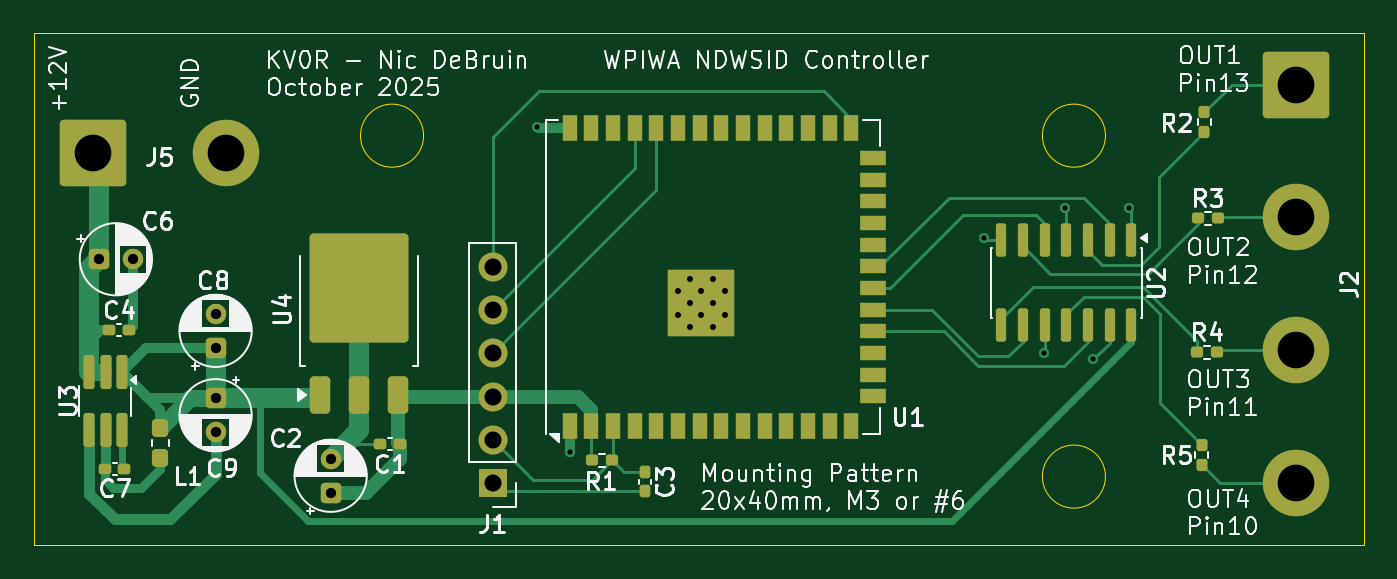
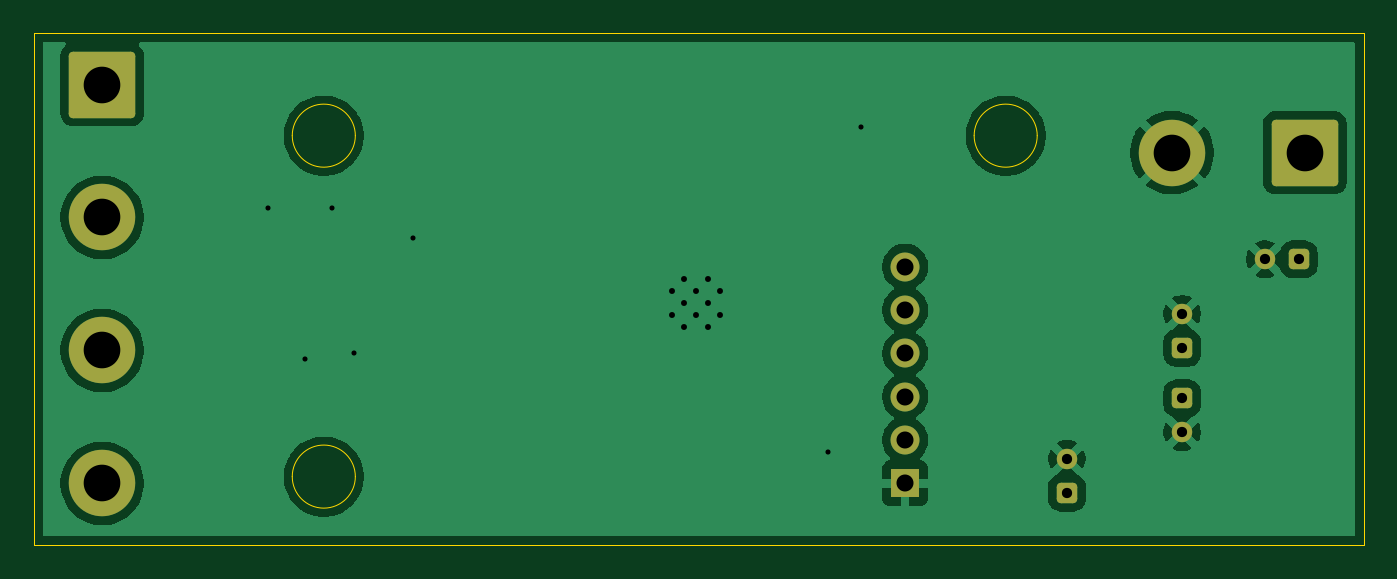
Circuit board: 11 layer files. Board 78.0 x 30.0 mm.
- bottom_copper: wpiwaNDWSID-B_Cu.gbr (43763 bytes)
- bottom_mask: wpiwaNDWSID-B_Mask.gbr (2367 bytes)
- paste: wpiwaNDWSID-B_Paste.gbr (498 bytes)
- bottom_silk: wpiwaNDWSID-B_Silkscreen.gbr (499 bytes)
- outline: wpiwaNDWSID-Edge_Cuts.gbr (1120 bytes)
- top_copper: wpiwaNDWSID-F_Cu.gbr (20152 bytes)
- top_mask: wpiwaNDWSID-F_Mask.gbr (6490 bytes)
- paste: wpiwaNDWSID-F_Paste.gbr (5106 bytes)
- top_silk: wpiwaNDWSID-F_Silkscreen.gbr (100988 bytes)
- drill: wpiwaNDWSID-NPTH.drl (313 bytes)
- drill: wpiwaNDWSID-PTH.drl (1215 bytes)

=== bottom_copper: wpiwaNDWSID-B_Cu.gbr (43763 bytes, source omitted) ===
=== bottom_mask: wpiwaNDWSID-B_Mask.gbr (2367 bytes, source withheld) ===
=== paste: wpiwaNDWSID-B_Paste.gbr ===
%TF.GenerationSoftware,KiCad,Pcbnew,9.0.4-9.0.4-0~ubuntu24.04.1*%
%TF.CreationDate,2025-10-30T13:54:35-04:00*%
%TF.ProjectId,wpiwaNDWSID,77706977-614e-4445-9753-49442e6b6963,rev?*%
%TF.SameCoordinates,Original*%
%TF.FileFunction,Paste,Bot*%
%TF.FilePolarity,Positive*%
%FSLAX46Y46*%
G04 Gerber Fmt 4.6, Leading zero omitted, Abs format (unit mm)*
G04 Created by KiCad (PCBNEW 9.0.4-9.0.4-0~ubuntu24.04.1) date 2025-10-30 13:54:35*
%MOMM*%
%LPD*%
G01*
G04 APERTURE LIST*
G04 APERTURE END LIST*
M02*

=== bottom_silk: wpiwaNDWSID-B_Silkscreen.gbr ===
%TF.GenerationSoftware,KiCad,Pcbnew,9.0.4-9.0.4-0~ubuntu24.04.1*%
%TF.CreationDate,2025-10-30T13:54:35-04:00*%
%TF.ProjectId,wpiwaNDWSID,77706977-614e-4445-9753-49442e6b6963,rev?*%
%TF.SameCoordinates,Original*%
%TF.FileFunction,Legend,Bot*%
%TF.FilePolarity,Positive*%
%FSLAX46Y46*%
G04 Gerber Fmt 4.6, Leading zero omitted, Abs format (unit mm)*
G04 Created by KiCad (PCBNEW 9.0.4-9.0.4-0~ubuntu24.04.1) date 2025-10-30 13:54:35*
%MOMM*%
%LPD*%
G01*
G04 APERTURE LIST*
G04 APERTURE END LIST*
M02*

=== outline: wpiwaNDWSID-Edge_Cuts.gbr ===
%TF.GenerationSoftware,KiCad,Pcbnew,9.0.4-9.0.4-0~ubuntu24.04.1*%
%TF.CreationDate,2025-10-30T13:54:36-04:00*%
%TF.ProjectId,wpiwaNDWSID,77706977-614e-4445-9753-49442e6b6963,rev?*%
%TF.SameCoordinates,Original*%
%TF.FileFunction,Profile,NP*%
%FSLAX46Y46*%
G04 Gerber Fmt 4.6, Leading zero omitted, Abs format (unit mm)*
G04 Created by KiCad (PCBNEW 9.0.4-9.0.4-0~ubuntu24.04.1) date 2025-10-30 13:54:36*
%MOMM*%
%LPD*%
G01*
G04 APERTURE LIST*
%TA.AperFunction,Profile*%
%ADD10C,0.050000*%
%TD*%
G04 APERTURE END LIST*
D10*
X126000000Y-97000000D02*
X204000000Y-97000000D01*
X204000000Y-127000000D01*
X126000000Y-127000000D01*
X126000000Y-97000000D01*
X148850000Y-103000000D02*
G75*
G02*
X145150000Y-103000000I-1850000J0D01*
G01*
X145150000Y-103000000D02*
G75*
G02*
X148850000Y-103000000I1850000J0D01*
G01*
X188850000Y-123000000D02*
G75*
G02*
X185150000Y-123000000I-1850000J0D01*
G01*
X185150000Y-123000000D02*
G75*
G02*
X188850000Y-123000000I1850000J0D01*
G01*
X188850000Y-103000000D02*
G75*
G02*
X185150000Y-103000000I-1850000J0D01*
G01*
X185150000Y-103000000D02*
G75*
G02*
X188850000Y-103000000I1850000J0D01*
G01*
M02*

=== top_copper: wpiwaNDWSID-F_Cu.gbr (20152 bytes, source omitted) ===
=== top_mask: wpiwaNDWSID-F_Mask.gbr (6490 bytes, source omitted) ===
=== paste: wpiwaNDWSID-F_Paste.gbr ===
%TF.GenerationSoftware,KiCad,Pcbnew,9.0.4-9.0.4-0~ubuntu24.04.1*%
%TF.CreationDate,2025-10-30T13:54:34-04:00*%
%TF.ProjectId,wpiwaNDWSID,77706977-614e-4445-9753-49442e6b6963,rev?*%
%TF.SameCoordinates,Original*%
%TF.FileFunction,Paste,Top*%
%TF.FilePolarity,Positive*%
%FSLAX46Y46*%
G04 Gerber Fmt 4.6, Leading zero omitted, Abs format (unit mm)*
G04 Created by KiCad (PCBNEW 9.0.4-9.0.4-0~ubuntu24.04.1) date 2025-10-30 13:54:34*
%MOMM*%
%LPD*%
G01*
G04 APERTURE LIST*
G04 Aperture macros list*
%AMRoundRect*
0 Rectangle with rounded corners*
0 $1 Rounding radius*
0 $2 $3 $4 $5 $6 $7 $8 $9 X,Y pos of 4 corners*
0 Add a 4 corners polygon primitive as box body*
4,1,4,$2,$3,$4,$5,$6,$7,$8,$9,$2,$3,0*
0 Add four circle primitives for the rounded corners*
1,1,$1+$1,$2,$3*
1,1,$1+$1,$4,$5*
1,1,$1+$1,$6,$7*
1,1,$1+$1,$8,$9*
0 Add four rect primitives between the rounded corners*
20,1,$1+$1,$2,$3,$4,$5,0*
20,1,$1+$1,$4,$5,$6,$7,0*
20,1,$1+$1,$6,$7,$8,$9,0*
20,1,$1+$1,$8,$9,$2,$3,0*%
G04 Aperture macros list end*
%ADD10RoundRect,0.155000X0.212500X0.155000X-0.212500X0.155000X-0.212500X-0.155000X0.212500X-0.155000X0*%
%ADD11RoundRect,0.155000X-0.212500X-0.155000X0.212500X-0.155000X0.212500X0.155000X-0.212500X0.155000X0*%
%ADD12RoundRect,0.237500X0.237500X-0.287500X0.237500X0.287500X-0.237500X0.287500X-0.237500X-0.287500X0*%
%ADD13RoundRect,0.162500X-0.162500X0.837500X-0.162500X-0.837500X0.162500X-0.837500X0.162500X0.837500X0*%
%ADD14RoundRect,0.160000X-0.160000X0.197500X-0.160000X-0.197500X0.160000X-0.197500X0.160000X0.197500X0*%
%ADD15RoundRect,0.155000X-0.155000X0.212500X-0.155000X-0.212500X0.155000X-0.212500X0.155000X0.212500X0*%
%ADD16RoundRect,0.160000X-0.197500X-0.160000X0.197500X-0.160000X0.197500X0.160000X-0.197500X0.160000X0*%
%ADD17RoundRect,0.150000X-0.150000X0.825000X-0.150000X-0.825000X0.150000X-0.825000X0.150000X0.825000X0*%
%ADD18RoundRect,0.250000X1.125000X-1.275000X1.125000X1.275000X-1.125000X1.275000X-1.125000X-1.275000X0*%
%ADD19RoundRect,0.250000X0.350000X-0.850000X0.350000X0.850000X-0.350000X0.850000X-0.350000X-0.850000X0*%
%ADD20RoundRect,0.160000X0.160000X-0.197500X0.160000X0.197500X-0.160000X0.197500X-0.160000X-0.197500X0*%
%ADD21R,0.900000X0.900000*%
%ADD22R,0.900000X1.500000*%
%ADD23R,1.500000X0.900000*%
G04 APERTURE END LIST*
D10*
%TO.C,C7*%
X130165000Y-122550000D03*
X131300000Y-122550000D03*
%TD*%
D11*
%TO.C,C4*%
X131550000Y-114400000D03*
X130415000Y-114400000D03*
%TD*%
D12*
%TO.C,L1*%
X133400000Y-120150000D03*
X133400000Y-121900000D03*
%TD*%
D13*
%TO.C,U3*%
X131150000Y-120260000D03*
X130200000Y-120260000D03*
X129250000Y-120260000D03*
X129250000Y-116840000D03*
X130200000Y-116840000D03*
X131150000Y-116840000D03*
%TD*%
D14*
%TO.C,R5*%
X194500000Y-121152500D03*
X194500000Y-122347500D03*
%TD*%
D15*
%TO.C,C3*%
X161850000Y-122732500D03*
X161850000Y-123867500D03*
%TD*%
D16*
%TO.C,R1*%
X158702500Y-122050000D03*
X159897500Y-122050000D03*
%TD*%
D10*
%TO.C,C1*%
X147450000Y-121100000D03*
X146315000Y-121100000D03*
%TD*%
D16*
%TO.C,R3*%
X194252500Y-107850000D03*
X195447500Y-107850000D03*
%TD*%
D17*
%TO.C,U2*%
X190370000Y-109150000D03*
X189100000Y-109150000D03*
X187830000Y-109150000D03*
X186560000Y-109150000D03*
X185290000Y-109150000D03*
X184020000Y-109150000D03*
X182750000Y-109150000D03*
X182750000Y-114100000D03*
X184020000Y-114100000D03*
X185290000Y-114100000D03*
X186560000Y-114100000D03*
X187830000Y-114100000D03*
X189100000Y-114100000D03*
X190370000Y-114100000D03*
%TD*%
D16*
%TO.C,R4*%
X194202500Y-115700000D03*
X195397500Y-115700000D03*
%TD*%
D18*
%TO.C,U4*%
X143550000Y-113600000D03*
X146600000Y-113600000D03*
X143550000Y-110250000D03*
X146600000Y-110250000D03*
D19*
X142795000Y-118225000D03*
X145075000Y-118225000D03*
X147355000Y-118225000D03*
%TD*%
D20*
%TO.C,R2*%
X194650000Y-102797500D03*
X194650000Y-101602500D03*
%TD*%
D21*
%TO.C,U1*%
X166550000Y-114200000D03*
X163750000Y-114195606D03*
X165150000Y-114195606D03*
X166550000Y-112800000D03*
X163750000Y-112795606D03*
X165150000Y-112795606D03*
X166550000Y-111400000D03*
X163750000Y-111395606D03*
X165150000Y-111395606D03*
D22*
X157430000Y-120045606D03*
X158700000Y-120045606D03*
X159970000Y-120045606D03*
X161240000Y-120045606D03*
X162510000Y-120045606D03*
X163780000Y-120045606D03*
X165050000Y-120045606D03*
X166320000Y-120045606D03*
X167590000Y-120045606D03*
X168860000Y-120045606D03*
X170130000Y-120045606D03*
X171400000Y-120045606D03*
X172670000Y-120045606D03*
X173940000Y-120045606D03*
D23*
X175190000Y-118280606D03*
X175190000Y-117010606D03*
X175190000Y-115740606D03*
X175190000Y-114470606D03*
X175190000Y-113200606D03*
X175190000Y-111930606D03*
X175190000Y-110660606D03*
X175190000Y-109390606D03*
X175190000Y-108120606D03*
X175190000Y-106850606D03*
X175190000Y-105580606D03*
X175190000Y-104310606D03*
D22*
X173940000Y-102545606D03*
X172670000Y-102545606D03*
X171400000Y-102545606D03*
X170130000Y-102545606D03*
X168860000Y-102545606D03*
X167590000Y-102545606D03*
X166320000Y-102545606D03*
X165050000Y-102545606D03*
X163780000Y-102545606D03*
X162510000Y-102545606D03*
X161240000Y-102545606D03*
X159970000Y-102545606D03*
X158700000Y-102545606D03*
X157430000Y-102545606D03*
%TD*%
M02*

=== top_silk: wpiwaNDWSID-F_Silkscreen.gbr (100988 bytes, source omitted) ===
=== drill: wpiwaNDWSID-NPTH.drl ===
M48
; DRILL file {KiCad 9.0.4-9.0.4-0~ubuntu24.04.1} date 2025-10-30T13:54:37-0400
; FORMAT={-:-/ absolute / metric / decimal}
; #@! TF.CreationDate,2025-10-30T13:54:37-04:00
; #@! TF.GenerationSoftware,Kicad,Pcbnew,9.0.4-9.0.4-0~ubuntu24.04.1
; #@! TF.FileFunction,NonPlated,1,2,NPTH
FMAT,2
METRIC
%
G90
G05
M30

=== drill: wpiwaNDWSID-PTH.drl ===
M48
; DRILL file {KiCad 9.0.4-9.0.4-0~ubuntu24.04.1} date 2025-10-30T13:54:37-0400
; FORMAT={-:-/ absolute / metric / decimal}
; #@! TF.CreationDate,2025-10-30T13:54:37-04:00
; #@! TF.GenerationSoftware,Kicad,Pcbnew,9.0.4-9.0.4-0~ubuntu24.04.1
; #@! TF.FileFunction,Plated,1,2,PTH
FMAT,2
METRIC
; #@! TA.AperFunction,Plated,PTH,ViaDrill
T1C0.300
; #@! TA.AperFunction,Plated,PTH,ComponentDrill
T2C0.350
; #@! TA.AperFunction,Plated,PTH,ComponentDrill
T3C0.600
; #@! TA.AperFunction,Plated,PTH,ComponentDrill
T4C1.000
; #@! TA.AperFunction,Plated,PTH,ComponentDrill
T5C2.150
%
G90
G05
T1
X155.5Y-102.5
X157.43Y-121.57
X181.75Y-109.0
X185.25Y-115.75
X186.5Y-107.25
X188.125Y-116.125
X190.25Y-107.25
T2
X163.75Y-112.096
X163.75Y-113.496
X164.45Y-111.396
X164.45Y-112.796
X164.45Y-114.196
X165.15Y-112.096
X165.15Y-113.496
X165.85Y-111.396
X165.85Y-112.796
X165.85Y-114.196
X166.55Y-112.096
X166.55Y-113.496
T3
X129.8Y-110.25
X131.8Y-110.25
X136.65Y-113.45
X136.65Y-115.45
X136.65Y-118.4
X136.65Y-120.4
X143.4Y-121.95
X143.4Y-123.95
T4
X152.9Y-110.69
X152.9Y-113.23
X152.9Y-115.77
X152.9Y-118.31
X152.9Y-120.85
X152.9Y-123.39
T5
X129.45Y-104.0
X137.25Y-104.0
X200.0Y-100.0
X200.0Y-107.8
X200.0Y-115.6
X200.0Y-123.4
M30
